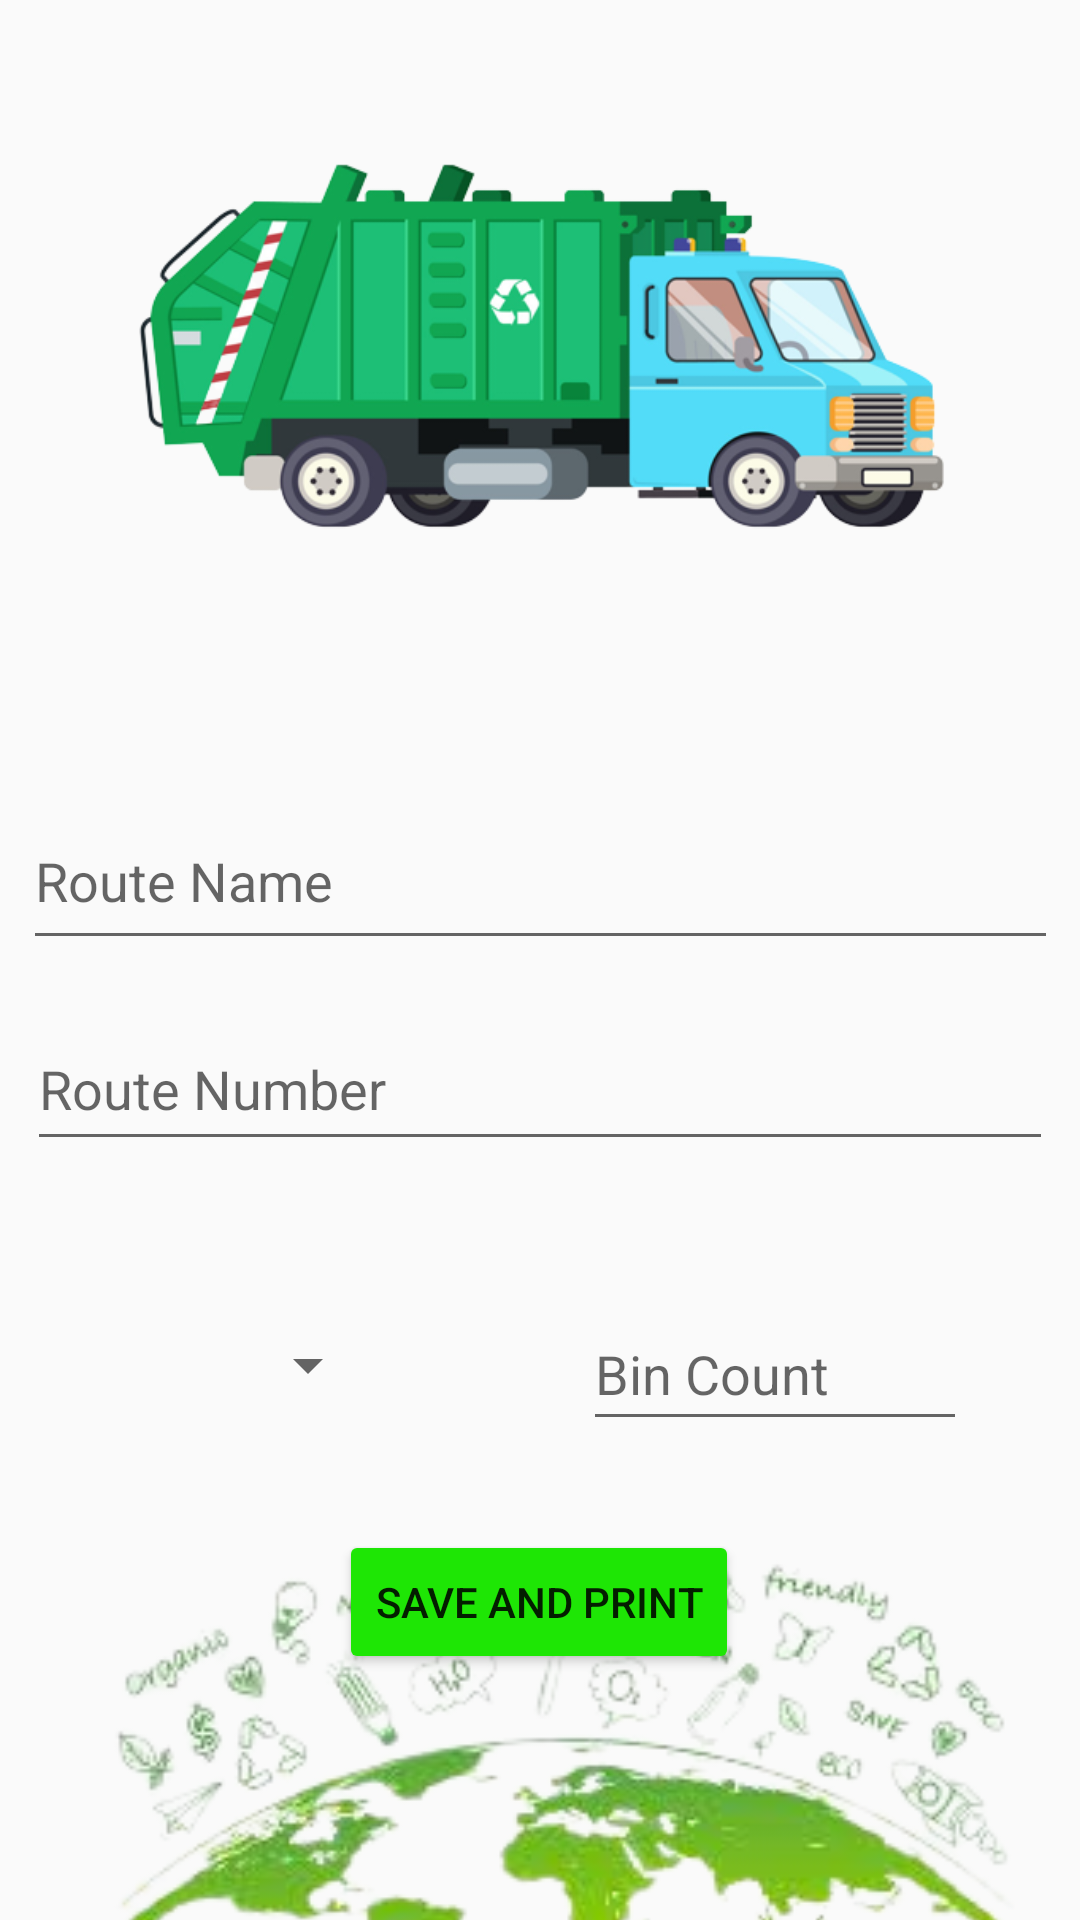

Android layout source for this screen:
<!-- AndroidManifest.xml: application theme Theme.Waste_MasterTwo -->
<!-- res/layout/activity_route_report_genarate.xml -->
<?xml version="1.0" encoding="utf-8"?>
<LinearLayout xmlns:android="http://schemas.android.com/apk/res/android"
    xmlns:app="http://schemas.android.com/apk/res-auto"
    xmlns:tools="http://schemas.android.com/tools"
    android:id="@+id/textView31"
    android:layout_width="match_parent"
    android:layout_height="match_parent"
    android:orientation="vertical"
    tools:context=".RouteReportGenarate"
    tools:ignore="MissingClass">


    <ImageView
        android:id="@+id/imageView10"
        android:layout_width="match_parent"
        android:layout_height="248dp"
        app:srcCompat="@drawable/truck" />

    <androidx.constraintlayout.widget.ConstraintLayout
        android:layout_width="match_parent"
        android:layout_height="446dp">

        <EditText
            android:id="@+id/editTextName"
            android:layout_width="345dp"
            android:layout_height="56dp"
            android:layout_marginTop="16dp"
            android:ems="10"
            android:hint="@string/editTextName"
            android:inputType="textPersonName"
            android:minHeight="48dp"
            android:text=""
            app:layout_constraintEnd_toEndOf="parent"
            app:layout_constraintStart_toStartOf="parent"
            app:layout_constraintTop_toTopOf="parent" />

        <EditText
            android:id="@+id/editTextPhone"
            android:layout_width="342dp"
            android:layout_height="51dp"
            android:layout_marginTop="16dp"
            android:ems="10"
            android:hint="@string/editTextPhone"
            android:inputType="phone"
            android:minHeight="48dp"
            android:text=""
            app:layout_constraintEnd_toEndOf="parent"
            app:layout_constraintStart_toStartOf="parent"
            app:layout_constraintTop_toBottomOf="@+id/editTextName" />

        <Spinner
            android:id="@+id/spinner"
            android:layout_width="136dp"
            android:layout_height="48dp"
            android:layout_marginTop="44dp"
            android:layout_marginEnd="68dp"
            app:layout_constraintEnd_toStartOf="@+id/editTextQty"
            app:layout_constraintTop_toBottomOf="@+id/editTextPhone"
            tools:ignore="SpeakableTextPresentCheck" />

        <EditText
            android:id="@+id/editTextQty"
            android:layout_width="128dp"
            android:layout_height="48dp"
            android:layout_marginTop="44dp"
            android:ems="10"
            android:hint="@string/editTextQty"
            android:inputType="number"
            app:layout_constraintBottom_toBottomOf="parent"
            app:layout_constraintEnd_toEndOf="parent"
            app:layout_constraintHorizontal_bias="0.837"
            app:layout_constraintStart_toStartOf="parent"
            app:layout_constraintTop_toBottomOf="@+id/editTextPhone"
            app:layout_constraintVertical_bias="0.006" />

        <Button
            android:id="@+id/btnSaveAndPrint"
            android:layout_width="wrap_content"
            android:layout_height="wrap_content"
            android:layout_marginBottom="136dp"
            android:text="Save and Print"
            app:layout_constraintBottom_toBottomOf="parent"
            android:backgroundTint="#1ee605"
            app:layout_constraintEnd_toEndOf="parent"
            app:layout_constraintHorizontal_bias="0.498"
            app:layout_constraintStart_toStartOf="parent" />

        <ImageView
            android:id="@+id/imageView12"
            android:layout_width="409dp"
            android:layout_height="195dp"
            app:layout_constraintBottom_toBottomOf="parent"
            app:layout_constraintEnd_toEndOf="parent"
            app:layout_constraintHorizontal_bias="0.333"
            app:layout_constraintStart_toStartOf="parent"
            app:layout_constraintTop_toBottomOf="@+id/editTextPhone"
            app:layout_constraintVertical_bias="1.0"
            app:srcCompat="@drawable/home" />


    </androidx.constraintlayout.widget.ConstraintLayout>


</LinearLayout>
<!-- resources referenced by this layout -->
<resources>
  <!-- drawable home: png bitmap (drawable, 63002 bytes) -->
  <!-- drawable truck: png bitmap (drawable, 102542 bytes) -->
  <string name="editTextName">Route Name</string>
  <string name="editTextPhone">Route Number</string>
  <string name="editTextQty">Bin Count</string>
  <style name="Theme.Waste_MasterTwo" parent="Theme.AppCompat.Light.NoActionBar">
          
          <item name="colorPrimary">#19D604</item>
          <item name="colorPrimaryVariant">@color/purple_700</item>
          <item name="colorOnPrimary">@color/white</item>
          
          <item name="colorSecondary">@color/teal_200</item>
          <item name="colorSecondaryVariant">@color/teal_700</item>
          <item name="colorOnSecondary">@color/black</item>
          
          <item name="android:statusBarColor" tools:targetApi="l">?attr/colorPrimaryVariant</item>
          
      </style>
  <!-- not gathered from this repository: default colours our renderer supplied (Android Studio template values) -->
  <color name="purple_700">#FF3700B3</color>
  <color name="teal_200">#FF03DAC5</color>
  <color name="teal_700">#FF018786</color>
  <color name="black">#FF000000</color>
  <color name="white">#FFFFFFFF</color>
</resources>
